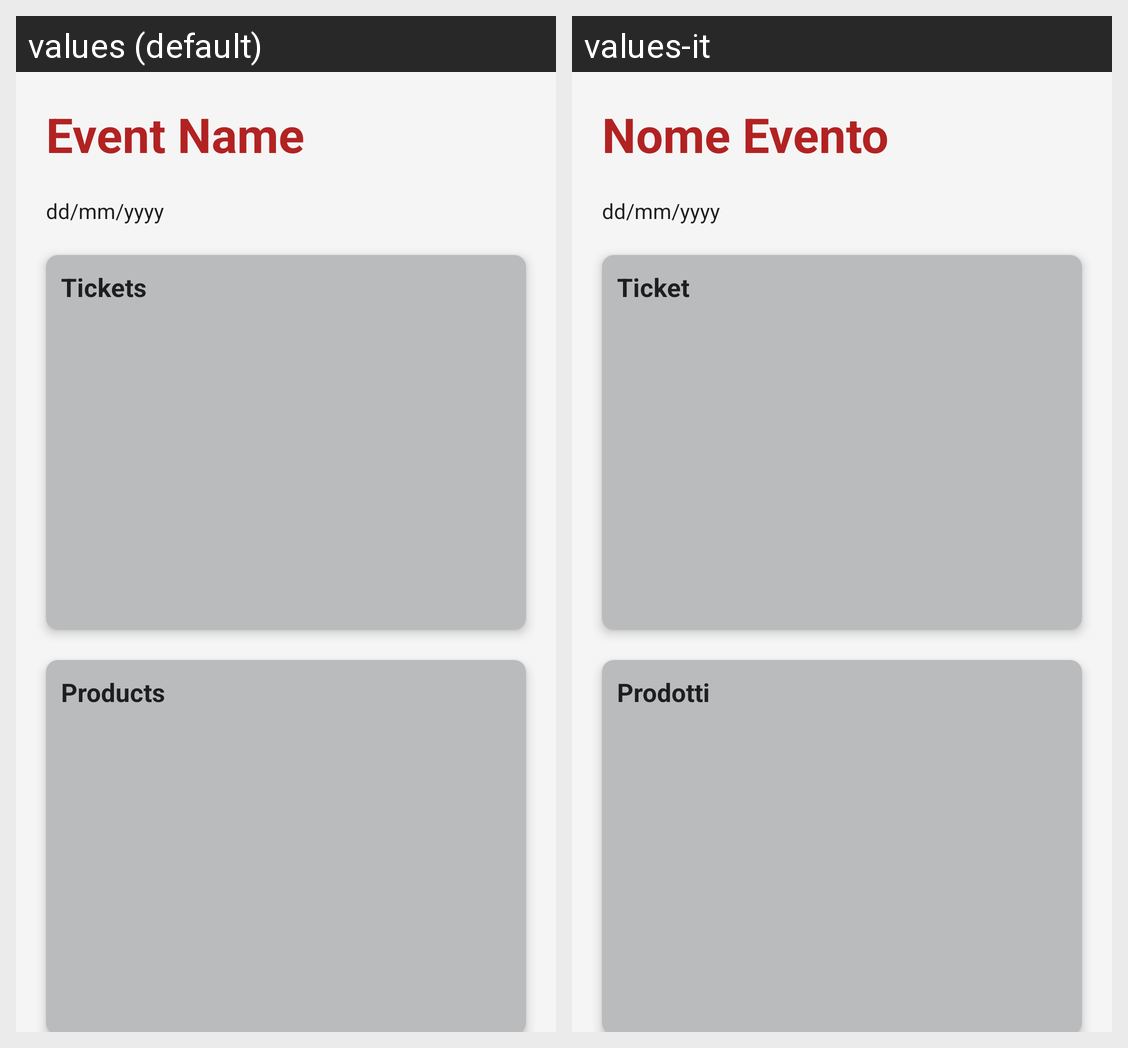

The same Android screen rendered under two of its app's locales, left to right. List the strings drawn on it with the default value and each locale's translation.
Android screen res/layout/fragment_event.xml rendered under 2 locales, left to right: values (default), values-it. Device: Nexus 5 (rendered at 1080×1920; each locale shown at half size, 540×960, under a caption strip naming it); theme Theme.TapEvent.
Strings drawn on this screen, with the default value and each locale's value (text and hints the layout hard-codes, and strings that could not be matched under every locale, appear in the picture but are not listed):

event_name_placeholder
  values: Event Name
  values-it: Nome Evento

event_date_placeholder
  values: dd/mm/yyyy
  values-it: dd/mm/yyyy  [not translated; the default value is used]

event_tickets_title
  values: Tickets
  values-it: Ticket

event_products_title
  values: Products
  values-it: Prodotti
